Run: headless pygame with SDL's dummy video driver; simulated clock (each Clock.tick advances the game by its frame time, no real sleeping); random seed 0; keys injected as events and as key.get_pressed() state; no mouse input.
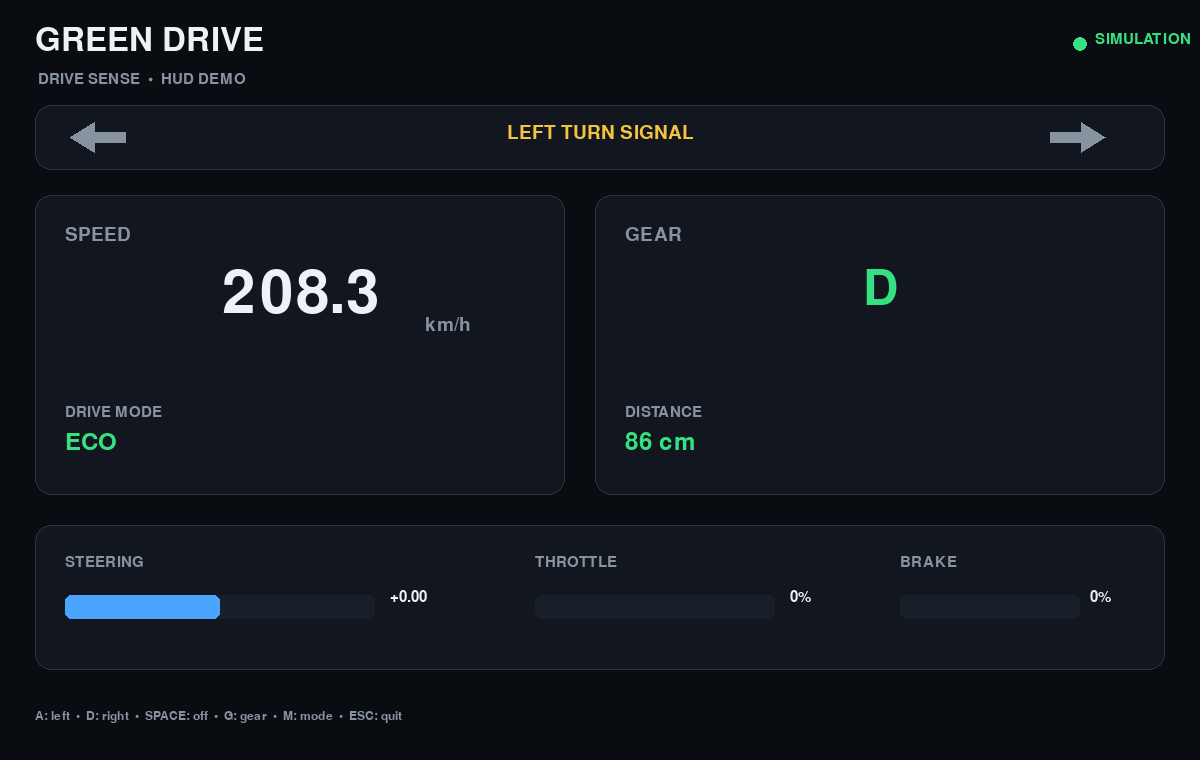
Frame 1 of 4 · flips 1–60 · no input
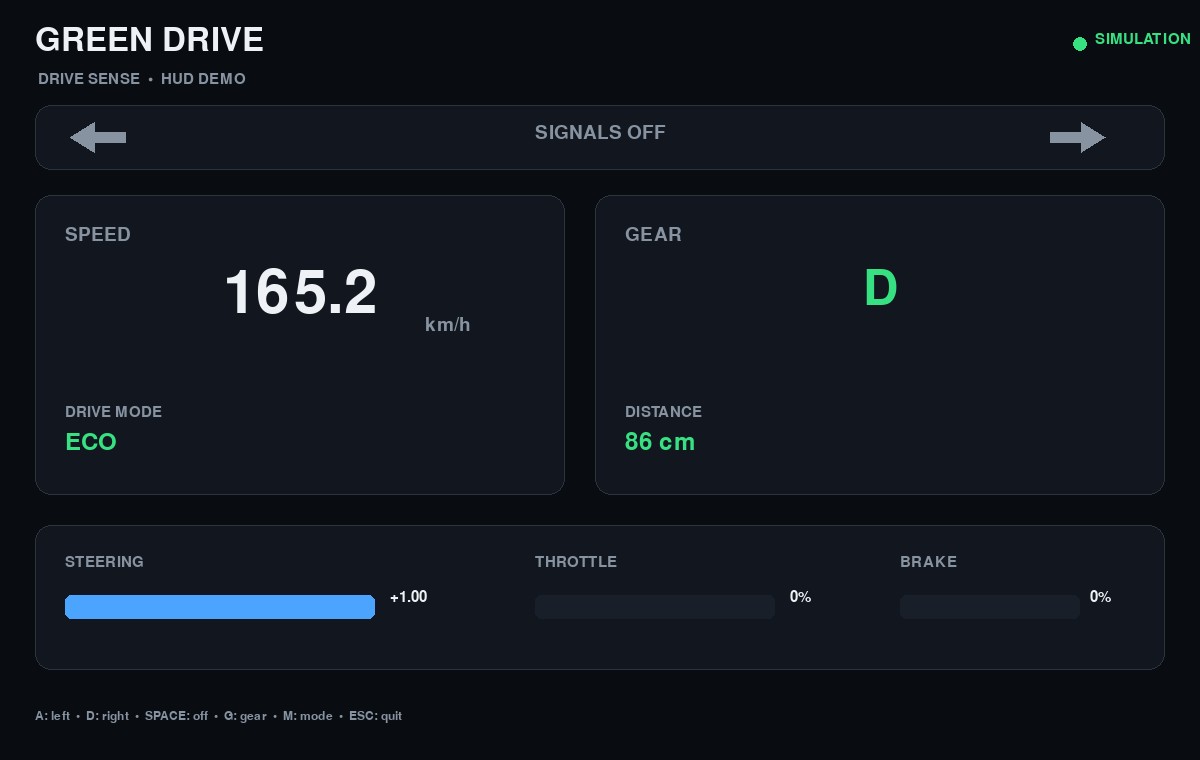
Frame 2 of 4 · flips 61–180 · tapped SPACE, RETURN · held RIGHT (→), D
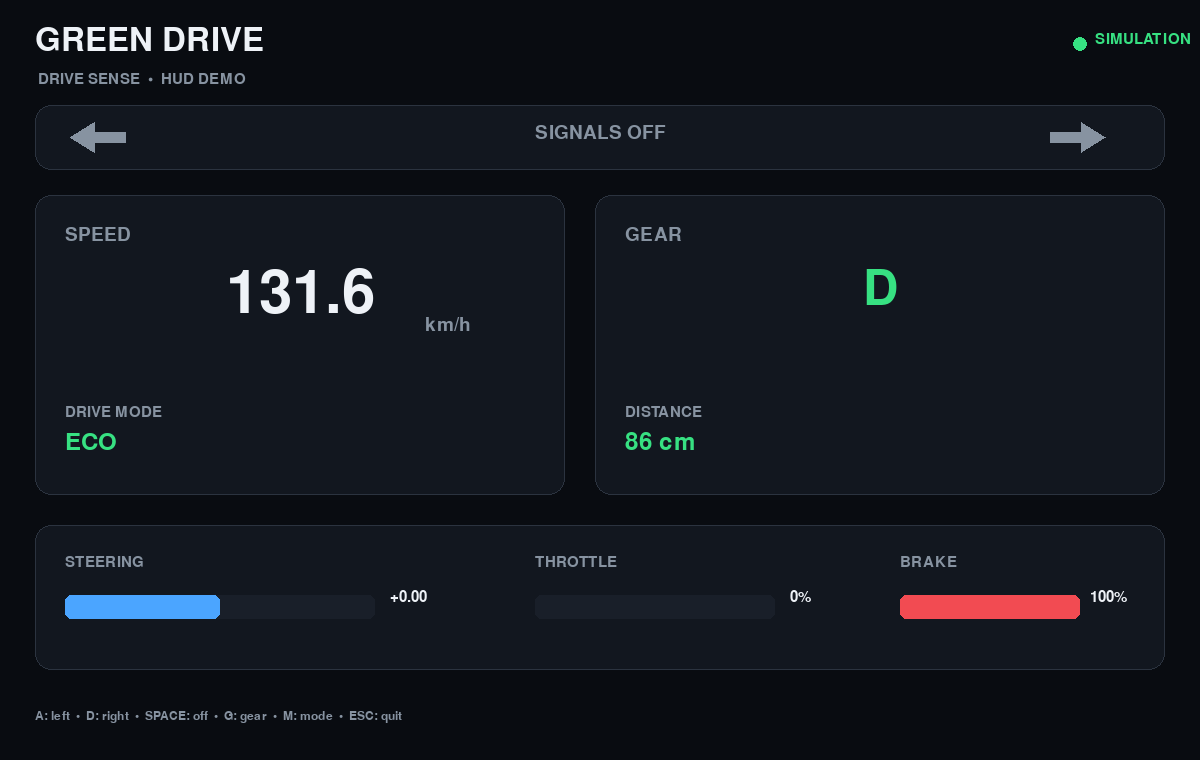
Frame 3 of 4 · flips 181–300 · held DOWN (↓), S
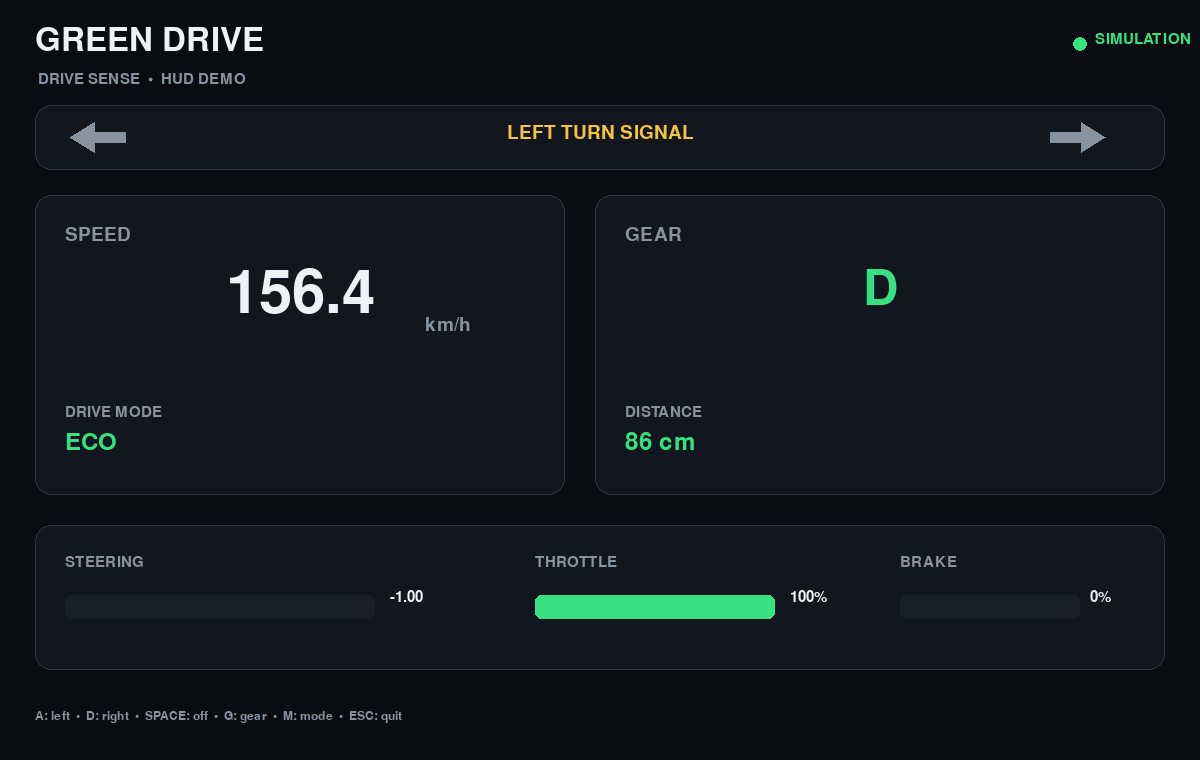
Frame 4 of 4 · flips 301–420 · held LEFT (←), A, UP (↑), W

The pygame program that drew these frames:


import pygame
import time

# ============================================================
# GREEN DRIVE / DRIVE SENSE — HUD DEMO
# ============================================================
# Standalone screenshot/demo version of the real GreenDrive HUD.
# No G29, Wi-Fi, ESP32, UNO, servo, or robot connection is used.
#
# The HUD itself is taken directly from the real GreenDrive code.
# Only the hardware/network/main-loop layer has been replaced.
# ============================================================

LOOP_HZ = 60

# ============================================================
# STATES
# ============================================================

PARK = "P"
REVERSE = "R"
NEUTRAL = "N"
DRIVE = "D"

ECO = "ECO"
SPORT = "SPORT"

SIGNAL_OFF = "OFF"
SIGNAL_LEFT = "LEFT"
SIGNAL_RIGHT = "RIGHT"

LOOK_CENTER = "CENTER"
LOOK_LEFT = "LEFT"
LOOK_RIGHT = "RIGHT"

gear = DRIVE
mode = ECO

# Fake starting values
speed = 233.5
ultrasonic_cm = 86.0
emergency_lock = False

turn_signal = SIGNAL_LEFT
signal_blink_state = True

look_direction = LOOK_LEFT

# Demo driver inputs
steering = -0.22
_gas = 0.64
_brake = 0.00

left = 183
right = 211

# ============================================================
# SAME SPEED SCALING AS REAL GREENDRIVE
# ============================================================

ROBOT_LENGTH_M = 0.263
REAL_CAR_LENGTH_M = 4.50

MODEL_SCALE = (
    REAL_CAR_LENGTH_M
    / ROBOT_LENGTH_M
)

ROBOT_MAX_MPS = 0.75

# ============================================================
# COLORS — SAME AS REAL HUD
# ============================================================

BG = (9, 12, 17)

PANEL = (18, 23, 31)
PANEL_LIGHT = (25, 31, 41)

BORDER = (43, 51, 63)

TEXT = (238, 242, 247)
MUTED = (135, 147, 161)

GREEN = (55, 225, 130)
GREEN_DARK = (35, 125, 80)

YELLOW = (245, 195, 65)
YELLOW_DARK = (130, 105, 35)

RED = (242, 75, 82)
RED_DARK = (125, 40, 45)

BLUE = (75, 165, 255)
BLUE_DARK = (45, 95, 150)

WHITE = (255, 255, 255)

pygame.init()
pygame.font.init()

# ============================================================
# HUD SETUP
# ============================================================

screen = pygame.display.set_mode(
    (1200, 760)
)

pygame.display.set_caption(
    "GreenDrive — DriveSense — HUD Demo"
)

clock = pygame.time.Clock()

font_title = pygame.font.Font(
    None,
    48
)

font_speed = pygame.font.Font(
    None,
    88
)

font_gear = pygame.font.Font(
    None,
    72
)

font_large = pygame.font.Font(
    None,
    36
)

font_medium = pygame.font.Font(
    None,
    28
)

font_small = pygame.font.Font(
    None,
    22
)

font_tiny = pygame.font.Font(
    None,
    18
)

# ============================================================
# HUD HELPERS
# ============================================================

def draw_text(
    value,
    x,
    y,
    font,
    color=TEXT
):
    surface = font.render(
        str(value),
        True,
        color
    )

    screen.blit(
        surface,
        (x, y)
    )


def panel(
    x,
    y,
    w,
    h
):
    pygame.draw.rect(
        screen,
        PANEL,
        (x, y, w, h),
        border_radius=16
    )

    pygame.draw.rect(
        screen,
        BORDER,
        (x, y, w, h),
        width=1,
        border_radius=16
    )


def bar(
    x,
    y,
    w,
    h,
    value,
    color
):
    value = max(
        0.0,
        min(
            1.0,
            value
        )
    )

    pygame.draw.rect(
        screen,
        PANEL_LIGHT,
        (x, y, w, h),
        border_radius=6
    )

    fill = int(
        w * value
    )

    if fill > 0:
        pygame.draw.rect(
            screen,
            color,
            (x, y, fill, h),
            border_radius=6
        )


def centered_text(
    value,
    center_x,
    y,
    font,
    color=TEXT
):
    surface = font.render(
        str(value),
        True,
        color
    )

    rect = surface.get_rect()

    rect.centerx = center_x
    rect.y = y

    screen.blit(
        surface,
        rect
    )


# ============================================================
# SIGNAL ICON
# ============================================================

def draw_signal_indicator(
    x,
    y,
    direction,
    active
):
    color = (
        YELLOW
        if active
        else MUTED
    )

    if direction == "LEFT":
        points = [
            (x, y + 15),
            (x + 24, y),
            (x + 24, y + 10),
            (x + 55, y + 10),
            (x + 55, y + 20),
            (x + 24, y + 20),
            (x + 24, y + 30)
        ]

    else:
        points = [
            (x + 55, y + 15),
            (x + 31, y),
            (x + 31, y + 10),
            (x, y + 10),
            (x, y + 20),
            (x + 31, y + 20),
            (x + 31, y + 30)
        ]

    pygame.draw.polygon(
        screen,
        color,
        points
    )


def draw_hud():
    screen.fill(BG)

    draw_text("GREEN DRIVE", 35, 24, font_title)
    draw_text(
        "DRIVE SENSE  •  HUD DEMO",
        38,
        72,
        font_small,
        MUTED
    )

    pygame.draw.circle(screen, GREEN, (1080, 44), 7)
    draw_text("SIMULATION", 1095, 32, font_small, GREEN)

    panel(35, 105, 1130, 65)
    left_active = turn_signal == SIGNAL_LEFT and signal_blink_state
    right_active = turn_signal == SIGNAL_RIGHT and signal_blink_state
    draw_signal_indicator(70, 122, "LEFT", left_active)
    draw_signal_indicator(1050, 122, "RIGHT", right_active)

    if turn_signal == SIGNAL_LEFT:
        centered_text("LEFT TURN SIGNAL", 600, 123, font_medium, YELLOW)
    elif turn_signal == SIGNAL_RIGHT:
        centered_text("RIGHT TURN SIGNAL", 600, 123, font_medium, YELLOW)
    else:
        centered_text("SIGNALS OFF", 600, 123, font_medium, MUTED)

    panel(35, 195, 530, 300)
    draw_text("SPEED", 65, 225, font_medium, MUTED)
    centered_text(f"{speed:05.1f}", 300, 265, font_speed)
    draw_text("km/h", 425, 315, font_medium, MUTED)
    draw_text("DRIVE MODE", 65, 405, font_small, MUTED)
    draw_text(mode, 65, 430, font_large, GREEN if mode == ECO else YELLOW)

    panel(595, 195, 570, 300)
    draw_text("GEAR", 625, 225, font_medium, MUTED)
    centered_text(gear, 880, 265, font_gear, GREEN)
    draw_text("DISTANCE", 625, 405, font_small, MUTED)
    distance_color = RED if ultrasonic_cm < 30 else GREEN
    draw_text(f"{ultrasonic_cm:.0f} cm", 625, 430, font_large, distance_color)

    panel(35, 525, 1130, 145)
    draw_text("STEERING", 65, 555, font_small, MUTED)
    bar(65, 595, 310, 24, (steering + 1.0) / 2.0, BLUE)
    draw_text(f"{steering:+.2f}", 390, 590, font_small)
    draw_text("THROTTLE", 535, 555, font_small, MUTED)
    bar(535, 595, 240, 24, _gas, GREEN)
    draw_text(f"{_gas:.0%}", 790, 590, font_small)
    draw_text("BRAKE", 900, 555, font_small, MUTED)
    bar(900, 595, 180, 24, _brake, RED)
    draw_text(f"{_brake:.0%}", 1090, 590, font_small)

    draw_text(
        "A: left  •  D: right  •  SPACE: off  •  G: gear  •  M: mode  •  ESC: quit",
        35,
        710,
        font_tiny,
        MUTED
    )


def update_demo(dt):
    global speed, signal_blink_state

    target_speed = _gas * 255.0
    if _brake > 0:
        target_speed = 0.0

    speed += (target_speed - speed) * min(1.0, dt * 4.0)

    if turn_signal != SIGNAL_OFF:
        signal_blink_state = (
            int(time.monotonic() / 0.45) % 2 == 0
        )


def run():
    global gear, mode, turn_signal, steering, _gas, _brake

    running = True
    last_time = time.monotonic()

    while running:
        for event in pygame.event.get():
            if event.type == pygame.QUIT:
                running = False
            elif event.type == pygame.KEYDOWN:
                if event.key == pygame.K_ESCAPE:
                    running = False
                elif event.key == pygame.K_g:
                    gear = {
                        PARK: REVERSE,
                        REVERSE: NEUTRAL,
                        NEUTRAL: DRIVE,
                        DRIVE: PARK
                    }[gear]
                elif event.key == pygame.K_m:
                    mode = SPORT if mode == ECO else ECO
                elif event.key == pygame.K_a:
                    turn_signal = (
                        SIGNAL_OFF
                        if turn_signal == SIGNAL_LEFT
                        else SIGNAL_LEFT
                    )
                    signal_blink_state = True
                elif event.key == pygame.K_d:
                    turn_signal = (
                        SIGNAL_OFF
                        if turn_signal == SIGNAL_RIGHT
                        else SIGNAL_RIGHT
                    )
                    signal_blink_state = True
                elif event.key == pygame.K_SPACE:
                    turn_signal = (
                        SIGNAL_OFF
                        if turn_signal != SIGNAL_OFF
                        else SIGNAL_LEFT
                    )
            elif event.type == pygame.KEYUP and event.key == pygame.K_SPACE:
                signal_blink_state = False

        keys = pygame.key.get_pressed()
        steering = float(keys[pygame.K_RIGHT]) - float(keys[pygame.K_LEFT])
        _gas = float(keys[pygame.K_UP])
        _brake = float(keys[pygame.K_DOWN])

        now = time.monotonic()
        dt = min(now - last_time, 0.1)
        last_time = now
        update_demo(dt)
        draw_hud()
        pygame.display.flip()
        clock.tick(LOOP_HZ)


if __name__ == "__main__":
    try:
        run()
    finally:
        pygame.quit()
